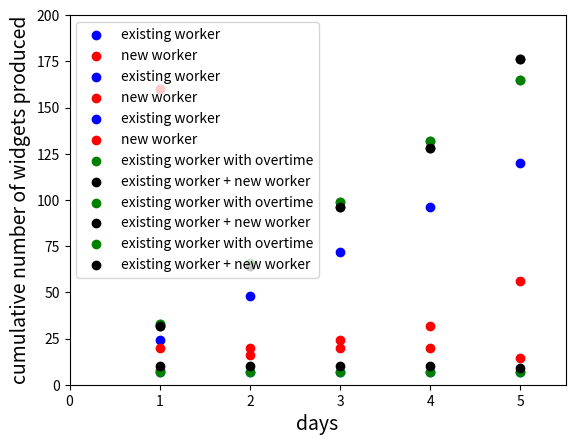

Here is the Python script that generated this plot:
import matplotlib.pyplot as plt

hourly_wage=20
hours_in_normal_workday=8
number_of_widgets_per_trained_worker_per_hour=3
number_of_widgets_per_worker_per_hour_during_training=1
training_duration_in_days=5
duration_of_comparison_in_days=30

list_of_days=range(1,duration_of_comparison_in_days+1)

cumulative_number_widgets_produced_by_trained_worker=0
number_widgets_produced_by_trained_worker=[]

cumulative_money_spent_on_trained_worker=0
money_spent_on_trained_worker=[]

cumulative_number_widgets_produced_by_new_worker=0
number_widgets_produced_by_new_worker=[]

cumulative_money_spent_on_new_worker=0
money_spent_on_new_worker=[]

for this_day in list_of_days:
    # trained worker
    cumulative_money_spent_on_trained_worker+=hourly_wage*hours_in_normal_workday
    money_spent_on_trained_worker.append(cumulative_money_spent_on_trained_worker)

    cumulative_number_widgets_produced_by_trained_worker+=number_of_widgets_per_trained_worker_per_hour*hours_in_normal_workday
    number_widgets_produced_by_trained_worker.append(cumulative_number_widgets_produced_by_trained_worker)

    # new worker
    cumulative_money_spent_on_new_worker+=hourly_wage*hours_in_normal_workday
    money_spent_on_new_worker.append(cumulative_money_spent_on_new_worker)
    if (this_day<training_duration_in_days): # during training, productivity is lower
        cumulative_number_widgets_produced_by_new_worker+=number_of_widgets_per_worker_per_hour_during_training*hours_in_normal_workday
    else:
        cumulative_number_widgets_produced_by_new_worker+=number_of_widgets_per_trained_worker_per_hour*hours_in_normal_workday
    number_widgets_produced_by_new_worker.append(cumulative_number_widgets_produced_by_new_worker)

_=plt.scatter(list_of_days,money_spent_on_trained_worker,color='blue', label='existing worker')
_=plt.scatter(list_of_days,money_spent_on_new_worker,color='red', label='new worker')
_=plt.xlabel('days',fontsize=14)
_=plt.ylabel('cumulative money spent [$]',fontsize=14)
ax = plt.gca() # get current axis
_=ax.legend()

_=plt.scatter(list_of_days,number_widgets_produced_by_trained_worker,color='blue', label='existing worker')
_=plt.scatter(list_of_days,number_widgets_produced_by_new_worker,color='red', label='new worker')
_=plt.xlabel('days',fontsize=14)
_=plt.ylabel('cumulative number of widgets produced',fontsize=14)
ax = plt.gca()
_=ax.legend()

cost_per_widget_from_trained_worker = [x/y for x, y in zip(money_spent_on_trained_worker, 
                                                           number_widgets_produced_by_trained_worker)]
cost_per_widget_from_new_worker = [x/y for x, y in zip(money_spent_on_new_worker, 
                                                           number_widgets_produced_by_new_worker)]

_=plt.scatter(list_of_days,cost_per_widget_from_trained_worker,color='blue', label='existing worker')
_=plt.scatter(list_of_days,cost_per_widget_from_new_worker,color='red', label='new worker')
_=plt.xlabel('days',fontsize=14)
_=plt.ylabel('cost per widget produced [$]',fontsize=14)
ax = plt.gca()
_=ax.legend()

duration_of_comparison_in_days=30
max_overtime_in_hours_per_day=3
overtime_factor=1.25

cumulative_number_widgets_produced_by_trained_worker=0
number_widgets_produced_by_trained_worker=[]

cumulative_money_spent_on_trained_worker=0
money_spent_on_trained_worker=[]

cumulative_number_widgets_produced_by_new_worker=0
number_widgets_produced_by_new_worker=[]

cumulative_money_spent_on_new_worker=0
money_spent_on_new_worker=[]

for this_day in list_of_days:
    # pay existing worker overtime
    #   - costs more money due to overtime
    cumulative_money_spent_on_trained_worker+=(hourly_wage*hours_in_normal_workday +
                                               hourly_wage*overtime_factor*max_overtime_in_hours_per_day)
    money_spent_on_trained_worker.append(cumulative_money_spent_on_trained_worker)

    #   - number of widgets produced is higher too
    cumulative_number_widgets_produced_by_trained_worker+=number_of_widgets_per_trained_worker_per_hour*(hours_in_normal_workday+max_overtime_in_hours_per_day)
    number_widgets_produced_by_trained_worker.append(cumulative_number_widgets_produced_by_trained_worker)

    
    # pay existing worker normally AND hire a new worker
    cumulative_money_spent_on_new_worker+=hourly_wage*hours_in_normal_workday*2
    money_spent_on_new_worker.append(cumulative_money_spent_on_new_worker)
    if (this_day<training_duration_in_days):
        cumulative_number_widgets_produced_by_new_worker+=(number_of_widgets_per_worker_per_hour_during_training*hours_in_normal_workday+
                                                           number_of_widgets_per_trained_worker_per_hour*hours_in_normal_workday)
    else:
        cumulative_number_widgets_produced_by_new_worker+=number_of_widgets_per_trained_worker_per_hour*hours_in_normal_workday*2
    number_widgets_produced_by_new_worker.append(cumulative_number_widgets_produced_by_new_worker)

cost_per_widget_from_trained_worker = [x/y for x, y in zip(money_spent_on_trained_worker, 
                                                           number_widgets_produced_by_trained_worker)]
cost_per_widget_from_new_worker = [x/y for x, y in zip(money_spent_on_new_worker, 
                                                           number_widgets_produced_by_new_worker)]

_=plt.scatter(list_of_days,cost_per_widget_from_trained_worker,color='green', label='existing worker with overtime')
_=plt.scatter(list_of_days,cost_per_widget_from_new_worker,color='black', label='existing worker + new worker')
_=plt.xlabel('days',fontsize=14)
_=plt.ylabel('cost per widget produced [$]',fontsize=14)
ax = plt.gca() # get current axis
_=ax.legend()

_=plt.scatter(list_of_days,number_widgets_produced_by_trained_worker,color='green', label='existing worker with overtime')
_=plt.scatter(list_of_days,number_widgets_produced_by_new_worker,color='black', label='existing worker + new worker')
_=plt.xlabel('days',fontsize=14)
_=plt.ylabel('cumulative number of widgets produced',fontsize=14)
ax = plt.gca() # get current axis
_=ax.legend()

_=plt.scatter(list_of_days,number_widgets_produced_by_trained_worker,color='green', label='existing worker with overtime')
_=plt.scatter(list_of_days,number_widgets_produced_by_new_worker,color='black', label='existing worker + new worker')
_=plt.xlabel('days',fontsize=14)
_=plt.ylabel('cumulative number of widgets produced',fontsize=14)
ax = plt.gca() # get current axis
_=ax.legend()
_=plt.xlim(0, 5.5)
_=plt.ylim(0, 200)

